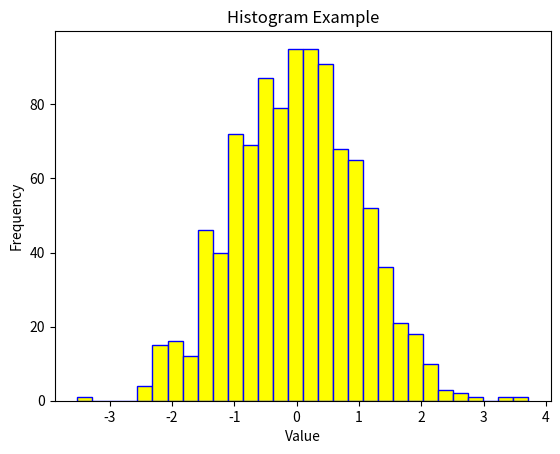

Here is the Python script that generated this plot:
import matplotlib.pyplot as plt
import numpy as np 

# Generate random data 
data = np.random.randn(1000) 

# Create a histogram 
plt.hist(data, bins=30, color='yellow', edgecolor='blue') 

# Add labels and title 
plt.xlabel('Value') 
plt.ylabel('Frequency') 
plt.title('Histogram Example')

# Display the plot
plt.show()
